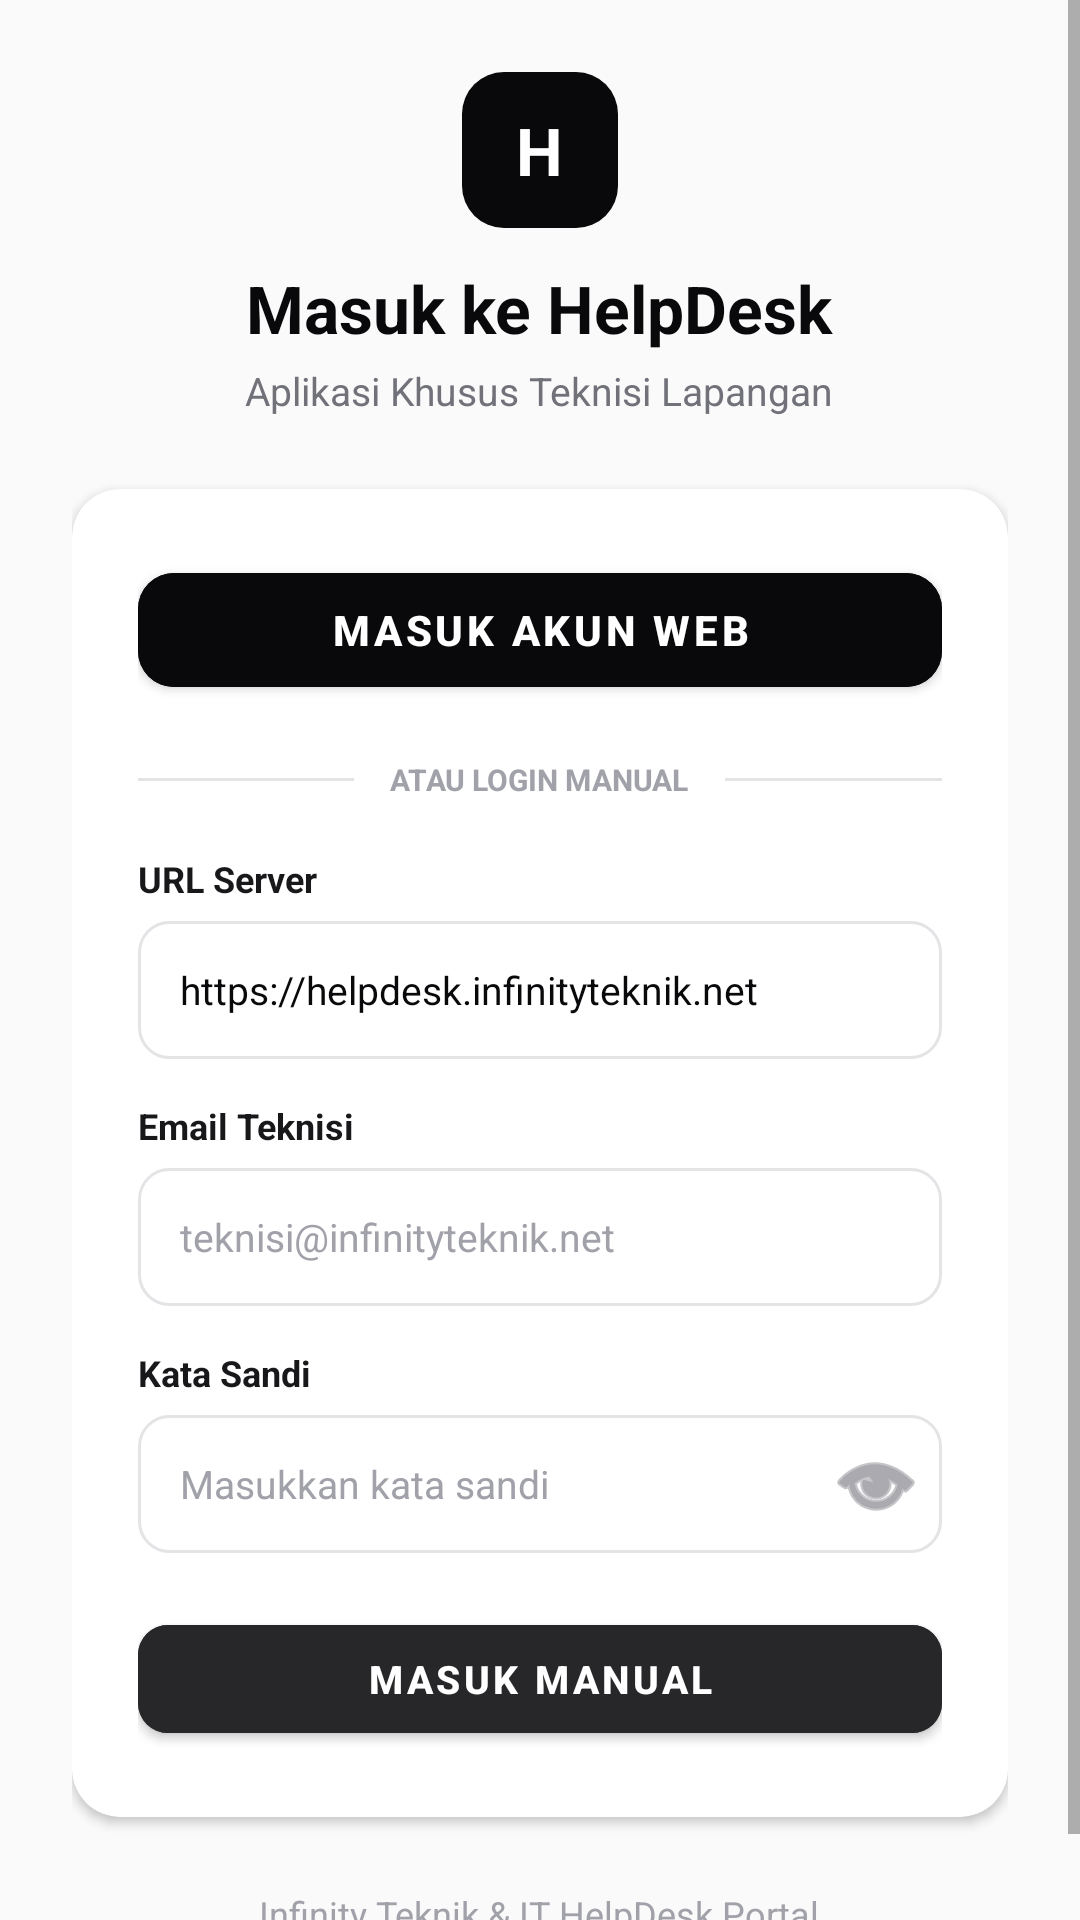

Here is an Android app screen rendered from its layout file. Give the layout XML and the strings, colors and styles it references.
<!-- AndroidManifest.xml: activity theme Theme.HelpDesk.NoActionBar -->
<!-- res/layout/activity_login.xml -->
<?xml version="1.0" encoding="utf-8"?>
<ScrollView xmlns:android="http://schemas.android.com/apk/res/android"
    xmlns:app="http://schemas.android.com/apk/res-auto"
    android:layout_width="match_parent"
    android:layout_height="match_parent"
    android:background="#FAFAFA"
    android:fillViewport="true">

    <LinearLayout
        android:layout_width="match_parent"
        android:layout_height="wrap_content"
        android:gravity="center"
        android:orientation="vertical"
        android:padding="24dp">

        
        <FrameLayout
            android:layout_width="52dp"
            android:layout_height="52dp"
            android:background="@drawable/logo_square_bg">

            <TextView
                android:layout_width="wrap_content"
                android:layout_height="wrap_content"
                android:layout_gravity="center"
                android:text="H"
                android:textColor="#FFFFFF"
                android:textSize="22sp"
                android:textStyle="bold" />
        </FrameLayout>

        <TextView
            android:layout_width="wrap_content"
            android:layout_height="wrap_content"
            android:layout_marginTop="12dp"
            android:text="Masuk ke HelpDesk"
            android:textColor="#09090B"
            android:textSize="22sp"
            android:textStyle="bold" />

        <TextView
            android:layout_width="wrap_content"
            android:layout_height="wrap_content"
            android:layout_marginTop="4dp"
            android:text="Aplikasi Khusus Teknisi Lapangan"
            android:textColor="#71717A"
            android:textSize="13sp" />

        
        <androidx.cardview.widget.CardView
            android:layout_width="match_parent"
            android:layout_height="wrap_content"
            android:layout_marginTop="24dp"
            app:cardCornerRadius="16dp"
            app:cardElevation="2dp"
            app:cardBackgroundColor="#FFFFFF">

            <LinearLayout
                android:layout_width="match_parent"
                android:layout_height="wrap_content"
                android:orientation="vertical"
                android:padding="22dp">

                
                <com.google.android.material.button.MaterialButton
                    android:id="@+id/btnWebLogin"
                    android:layout_width="match_parent"
                    android:layout_height="50dp"
                    android:backgroundTint="#09090B"
                    android:text="Masuk Akun Web"
                    android:textColor="#FFFFFF"
                    android:textSize="14sp"
                    android:textStyle="bold"
                    app:cornerRadius="12dp" />

                
                <LinearLayout
                    android:layout_width="match_parent"
                    android:layout_height="wrap_content"
                    android:layout_marginTop="18dp"
                    android:layout_marginBottom="18dp"
                    android:gravity="center"
                    android:orientation="horizontal">

                    <View
                        android:layout_width="0dp"
                        android:layout_height="1dp"
                        android:layout_weight="1"
                        android:background="#E4E4E7" />

                    <TextView
                        android:layout_width="wrap_content"
                        android:layout_height="wrap_content"
                        android:layout_marginStart="12dp"
                        android:layout_marginEnd="12dp"
                        android:text="ATAU LOGIN MANUAL"
                        android:textColor="#A1A1AA"
                        android:textSize="10sp"
                        android:textStyle="bold" />

                    <View
                        android:layout_width="0dp"
                        android:layout_height="1dp"
                        android:layout_weight="1"
                        android:background="#E4E4E7" />
                </LinearLayout>

                
                <TextView
                    android:layout_width="wrap_content"
                    android:layout_height="wrap_content"
                    android:text="URL Server"
                    android:textColor="#18181B"
                    android:textSize="12sp"
                    android:textStyle="bold" />

                <EditText
                    android:id="@+id/etServerUrl"
                    android:layout_width="match_parent"
                    android:layout_height="46dp"
                    android:layout_marginTop="6dp"
                    android:background="@drawable/input_field_bg"
                    android:inputType="textUri"
                    android:paddingStart="14dp"
                    android:paddingEnd="14dp"
                    android:text="https://helpdesk.infinityteknik.net"
                    android:textColor="#09090B"
                    android:textColorHint="#A1A1AA"
                    android:textSize="13sp" />

                
                <TextView
                    android:layout_width="wrap_content"
                    android:layout_height="wrap_content"
                    android:layout_marginTop="14dp"
                    android:text="Email Teknisi"
                    android:textColor="#18181B"
                    android:textSize="12sp"
                    android:textStyle="bold" />

                <EditText
                    android:id="@+id/etEmail"
                    android:layout_width="match_parent"
                    android:layout_height="46dp"
                    android:layout_marginTop="6dp"
                    android:background="@drawable/input_field_bg"
                    android:hint="teknisi@infinityteknik.net"
                    android:inputType="textEmailAddress"
                    android:paddingStart="14dp"
                    android:paddingEnd="14dp"
                    android:textColor="#09090B"
                    android:textColorHint="#A1A1AA"
                    android:textSize="13sp" />

                
                <TextView
                    android:layout_width="wrap_content"
                    android:layout_height="wrap_content"
                    android:layout_marginTop="14dp"
                    android:text="Kata Sandi"
                    android:textColor="#18181B"
                    android:textSize="12sp"
                    android:textStyle="bold" />

                <RelativeLayout
                    android:layout_width="match_parent"
                    android:layout_height="46dp"
                    android:layout_marginTop="6dp"
                    android:background="@drawable/input_field_bg">

                    <EditText
                        android:id="@+id/etPassword"
                        android:layout_width="match_parent"
                        android:layout_height="match_parent"
                        android:layout_toStartOf="@+id/ivTogglePassword"
                        android:background="@null"
                        android:hint="Masukkan kata sandi"
                        android:inputType="textPassword"
                        android:paddingStart="14dp"
                        android:paddingEnd="8dp"
                        android:textColor="#09090B"
                        android:textColorHint="#A1A1AA"
                        android:textSize="13sp" />

                    <ImageButton
                        android:id="@+id/ivTogglePassword"
                        android:layout_width="44dp"
                        android:layout_height="match_parent"
                        android:layout_alignParentEnd="true"
                        android:background="?attr/selectableItemBackgroundBorderless"
                        android:contentDescription="Toggle password"
                        android:src="@android:drawable/ic_menu_view"
                        android:tint="#71717A" />
                </RelativeLayout>

                
                <TextView
                    android:id="@+id/tvError"
                    android:layout_width="match_parent"
                    android:layout_height="wrap_content"
                    android:layout_marginTop="10dp"
                    android:textColor="#EF4444"
                    android:textSize="12sp"
                    android:visibility="gone" />

                
                <com.google.android.material.button.MaterialButton
                    android:id="@+id/btnLogin"
                    android:layout_width="match_parent"
                    android:layout_height="48dp"
                    android:layout_marginTop="18dp"
                    android:backgroundTint="#27272A"
                    android:text="Masuk Manual"
                    android:textColor="#FFFFFF"
                    android:textSize="13sp"
                    android:textStyle="bold"
                    app:cornerRadius="10dp" />

                
                <ProgressBar
                    android:id="@+id/pbLoading"
                    android:layout_width="32dp"
                    android:layout_height="32dp"
                    android:layout_gravity="center"
                    android:layout_marginTop="12dp"
                    android:visibility="gone" />

            </LinearLayout>
        </androidx.cardview.widget.CardView>

        <TextView
            android:layout_width="wrap_content"
            android:layout_height="wrap_content"
            android:layout_marginTop="24dp"
            android:text="Infinity Teknik &amp; IT HelpDesk Portal"
            android:textColor="#A1A1AA"
            android:textSize="12sp" />

    </LinearLayout>
</ScrollView>
<!-- resources referenced by this layout -->
<resources>
  <!-- drawable input_field_bg (drawable) -->
  <?xml version="1.0" encoding="utf-8"?>
  <shape xmlns:android="http://schemas.android.com/apk/res/android"
      android:shape="rectangle">
      <solid android:color="#FFFFFF" />
      <stroke android:width="1dp" android:color="#E4E4E7" />
      <corners android:radius="10dp" />
  </shape>
  <!-- drawable logo_square_bg (drawable) -->
  <?xml version="1.0" encoding="utf-8"?>
  <shape xmlns:android="http://schemas.android.com/apk/res/android"
      android:shape="rectangle">
      <solid android:color="#09090B" />
      <corners android:radius="14dp" />
  </shape>
  <style name="Theme.HelpDesk.NoActionBar" parent="Theme.MaterialComponents.DayNight.NoActionBar">
          <item name="colorPrimary">@color/primary</item>
          <item name="colorPrimaryVariant">@color/primary_dark</item>
          <item name="colorOnPrimary">@color/white</item>
          <item name="colorSecondary">@color/accent</item>
          <item name="android:statusBarColor">@color/primary_dark</item>
          <item name="android:windowBackground">@color/background</item>
      </style>
  <color name="primary">#0284C7</color>
  <color name="primary_dark">#0369A1</color>
  <color name="white">#FFFFFF</color>
  <color name="accent">#10B981</color>
  <color name="background">#F8FAFC</color>
</resources>
